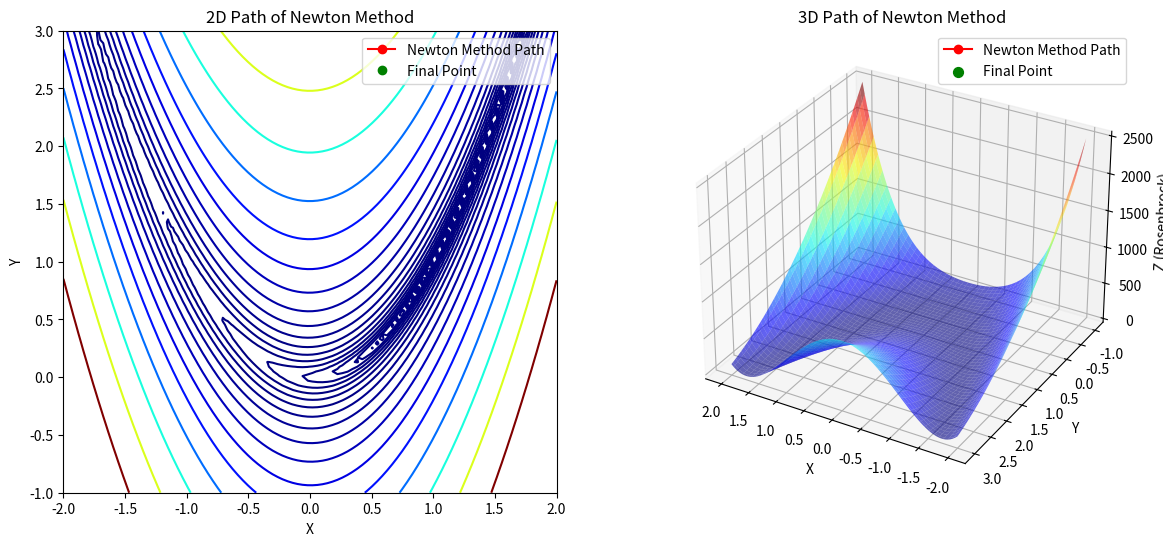

Write the Python code that produced this figure.
import numpy as np
import matplotlib.pyplot as plt
from mpl_toolkits.mplot3d import Axes3D
from matplotlib.animation import FuncAnimation, PillowWriter

EPSILON = 0.0001

class NewtonMethod:
    def __init__(self, alpha=0.01, damp_factor=0.1, alpha_optim=None):
        self.alpha = alpha
        self.damp_factor = damp_factor
        self.alpha_optim = alpha_optim
        self.path = []  # To store the optimization path
        self.num_iter = 0  # Initialize the iteration counter

    def _reset(self):
        self.alpha = 0.01
        self.damp_factor = 0.1
        self.num_iter = 0

    def _next(self, x, func_callback, grad_func_callback, hessian_func_callback):
        if np.all(np.linalg.eigvals(hessian_func_callback(x)) > 0):
            return x - np.linalg.inv(hessian_func_callback(x)) @ grad_func_callback(x)
        else:
            # Levenberg-Marquardt modification
            delta = np.linalg.inv(
                hessian_func_callback(x) + self.damp_factor * np.identity(x.shape[0])
            ) @ grad_func_callback(x)
            return x - self.alpha * delta

    def optimize(self, x, func_callback, grad_func_callback, hessian_func_callback, is_plot=False):
        self.path = [x]
        while np.linalg.norm(grad_func_callback(x)) > EPSILON:
            self.num_iter += 1
            x = self._next(x, func_callback, grad_func_callback, hessian_func_callback)
            self.path.append(x)
        
        self._reset()

        if is_plot:
            path = np.array(self.path)
            x_vals, y_vals = path[:, 0], path[:, 1]

            # Generate mesh grid for the Rosenbrock function
            x = np.linspace(-2, 2, 100)
            y = np.linspace(-1, 3, 100)
            X, Y = np.meshgrid(x, y)
            Z = (1 - X) ** 2 + 100 * (Y - X**2) ** 2

            # Initialize figure and subplots for 2D and 3D plots
            fig = plt.figure(figsize=(14, 6))
            ax2d = fig.add_subplot(1, 2, 1)
            ax3d = fig.add_subplot(1, 2, 2, projection='3d')

            # Set up 2D contour plot
            ax2d.contour(X, Y, Z, levels=np.logspace(-1, 3, 20), cmap='jet')
            line_2d, = ax2d.plot([], [], 'o-', color='red', label='Newton Method Path')
            goal_point_2d, = ax2d.plot([], [], 'go', label='Final Point')
            ax2d.set_xlabel('X')
            ax2d.set_ylabel('Y')
            ax2d.set_title('2D Path of Newton Method')
            ax2d.legend()
            text_2d = ax2d.text(-1.5, 2.8, '', fontsize=12)

            # Set up 3D surface plot
            ax3d.plot_surface(X, Y, Z, cmap='jet', alpha=0.6, edgecolor='none')
            path_z = (1 - x_vals)**2 + 100 * (y_vals - x_vals**2)**2
            line_3d, = ax3d.plot([], [], [], 'o-', color='red', label='Newton Method Path')
            goal_point_3d = ax3d.scatter([], [], [], color='green', s=50, label='Final Point')
            ax3d.set_xlabel('X')
            ax3d.set_ylabel('Y')
            ax3d.set_zlabel('Z (Rosenbrock)')
            ax3d.set_title('3D Path of Newton Method')
            ax3d.view_init(elev=30, azim=120)
            ax3d.legend()
            text_3d = ax3d.text2D(0.05, 0.9, '', transform=ax3d.transAxes, fontsize=12)

            # Update function for animation
            def update(i):
                # Update 2D plot
                line_2d.set_data(x_vals[:i + 1], y_vals[:i + 1])
                goal_point_2d.set_data([x_vals[-1]], [y_vals[-1]])  # Pass lists (sequences) here
                text_2d.set_text(f'Iteration: {i + 1}')

                # Update 3D plot
                line_3d.set_data(x_vals[:i + 1], y_vals[:i + 1])
                line_3d.set_3d_properties(path_z[:i + 1])
                goal_point_3d._offsets3d = ([x_vals[-1]], [y_vals[-1]], [path_z[-1]])  # Pass lists here as well
                text_3d.set_text(f'Iteration: {i + 1}')

                plt.pause(0.05)  # Pause for 50 milliseconds between frames
                return line_2d, goal_point_2d, text_2d, line_3d, goal_point_3d, text_3d

            # Create the animation with increased interval and stop until user closes the window
            ani = FuncAnimation(fig, update, frames=len(self.path), interval=300, repeat=False)

            plt.show()
            return x, self.path

        return x

# Define the gradient and hessian functions for the Rosenbrock function
def rosenbrock_grad(x):
    grad_x = -2 * (1 - x[0]) - 400 * x[0] * (x[1] - x[0]**2)
    grad_y = 200 * (x[1] - x[0]**2)
    return np.array([grad_x, grad_y])

def rosenbrock_hessian(x):
    hessian = np.zeros((2, 2))
    hessian[0, 0] = 1200 * x[0]**2 - 400 * x[1] + 2
    hessian[0, 1] = -400 * x[0]
    hessian[1, 0] = -400 * x[0]
    hessian[1, 1] = 200
    return hessian

# Set initial point and create the Newton Method optimizer
initial_point = np.array([-1.2, 1.0])
newton_method = NewtonMethod(alpha=0.01, damp_factor=0.1)

# Run optimization with path plotting enabled
result, path = newton_method.optimize(initial_point, lambda x: rosenbrock_grad(x), rosenbrock_grad, rosenbrock_hessian, is_plot=True)

